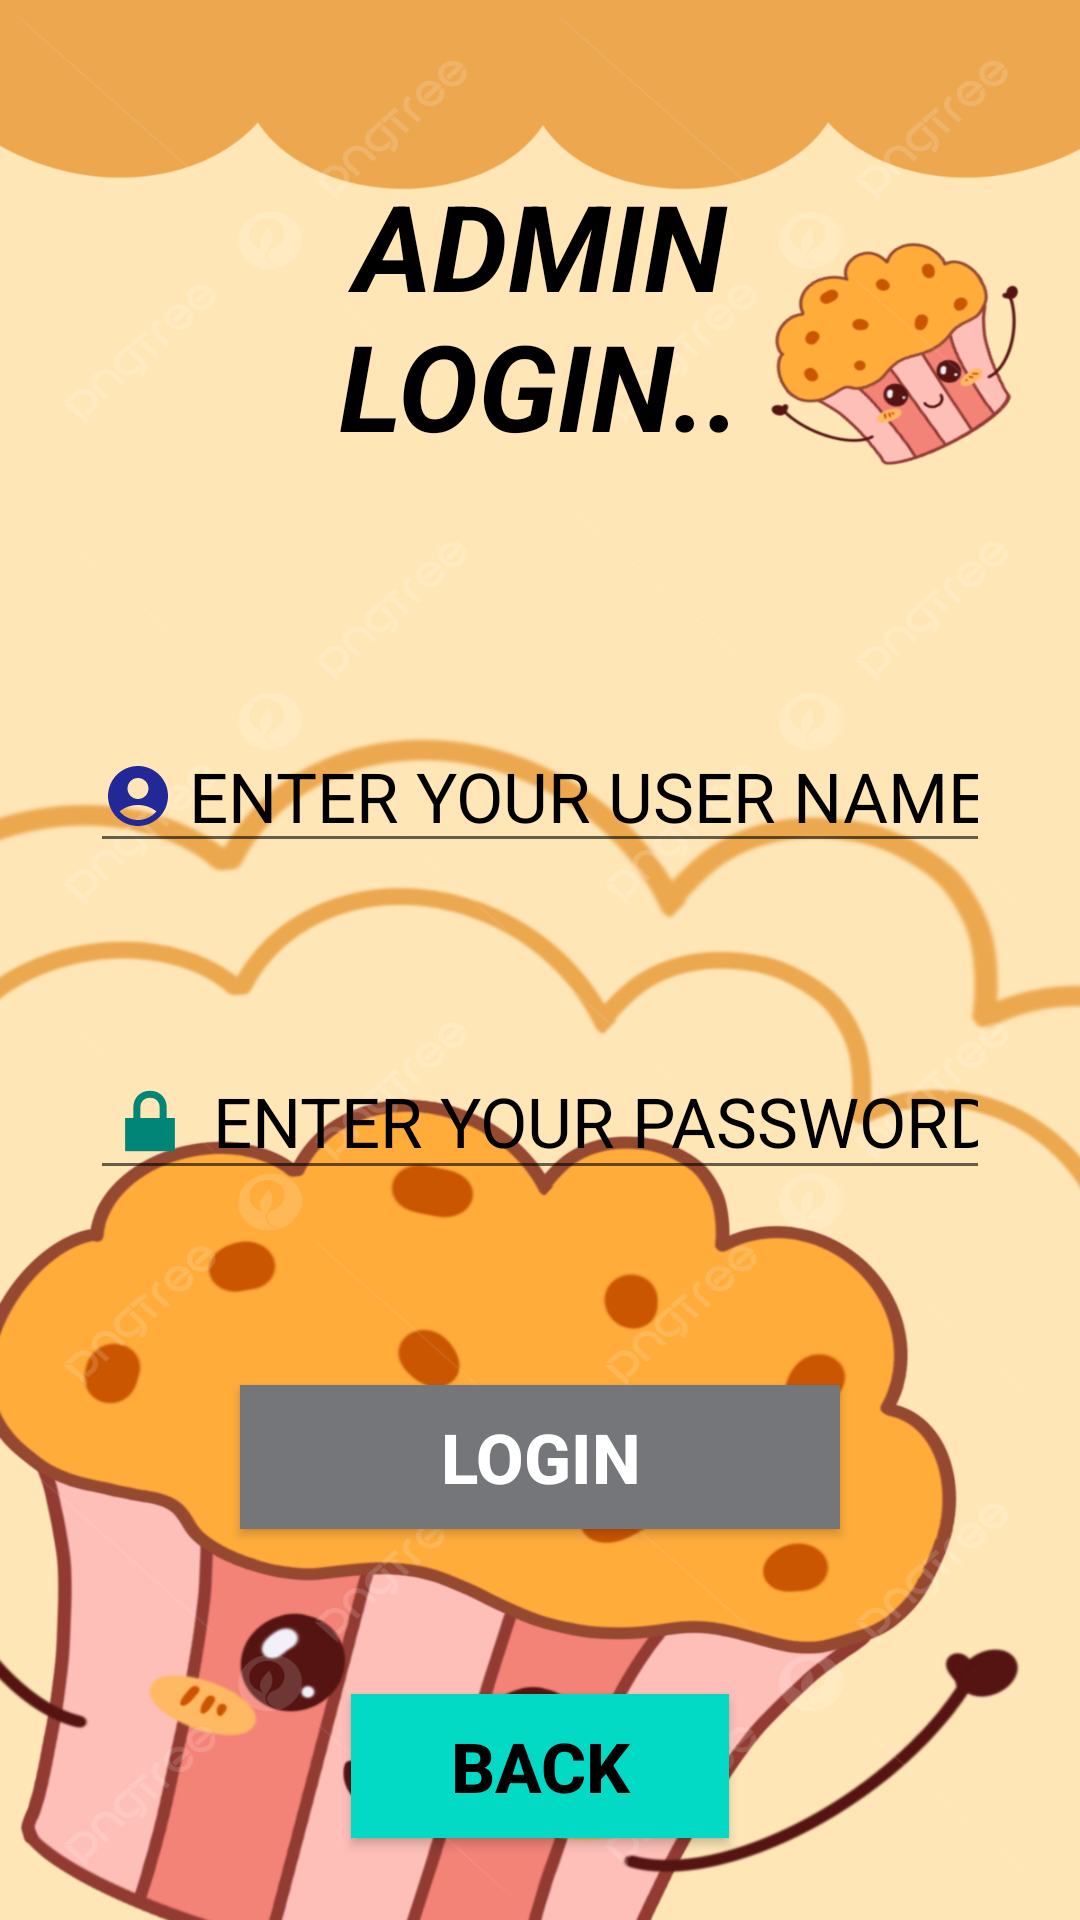

Android layout source for this screen:
<!-- AndroidManifest.xml: application theme Theme.CUPCAKE__APLICATION____ -->
<!-- res/layout/activity_adlogin.xml -->
<?xml version="1.0" encoding="utf-8"?>
<androidx.constraintlayout.widget.ConstraintLayout xmlns:android="http://schemas.android.com/apk/res/android"
    xmlns:app="http://schemas.android.com/apk/res-auto"
    xmlns:tools="http://schemas.android.com/tools"
    android:layout_width="match_parent"
    android:layout_height="match_parent"
    tools:context=".ADMIN.Login.ADLoginActivity">

    <LinearLayout
        android:layout_width="match_parent"
        android:layout_height="match_parent"
        android:orientation="vertical"
        tools:layout_editor_absoluteX="-91dp"
        tools:layout_editor_absoluteY="0dp"
        android:background="@drawable/image01"
        >
        <TextView
            android:layout_width="match_parent"
            android:layout_height="wrap_content"
            android:layout_margin="55dp"
            android:text="ADMIN LOGIN.."
            android:textAlignment="center"
            android:textColor="@color/black"
            android:textSize="40dp"
            android:textStyle="bold|italic" />

        <EditText
            android:id="@+id/txt_AD_Usernam"
            android:layout_width="match_parent"
            android:layout_height="wrap_content"
            android:layout_margin="30dp"
            android:drawableLeft="@drawable/baseline_account_circle_24"
            android:drawablePadding="5dp"
            android:ems="10"
            android:hint="ENTER YOUR USER NAME:-"
            android:textColor="@color/black"
            android:textColorHint="@color/material_dynamic_neutral_variant0"
            android:textSize="23dp"
            android:textStyle="normal"
            android:inputType="text" />

        <EditText
            android:id="@+id/txt_AD_Password"
            android:layout_width="match_parent"
            android:layout_height="wrap_content"
            android:layout_margin="30dp"
            android:drawableLeft="@android:drawable/ic_lock_lock"
            android:drawablePadding="5dp"
            android:ems="10"
            android:hint="ENTER YOUR PASSWORD:-"
            android:textColor="@color/black"
            android:textSize="23dp"
            android:textStyle="normal"
            android:textColorHint="@color/black"
            android:inputType="textPassword" />

        <Button
            android:id="@+id/btn_AD_login"
            android:layout_width="200dp"
            android:layout_height="wrap_content"
            android:layout_margin="35dp"
            android:layout_gravity="center"
            android:text="LOGIN"
            android:background="@color/material_dynamic_neutral50"
            android:textColor="@color/white"
            android:textSize="23dp"
            android:textStyle="bold|normal" />

        <Button
            android:id="@+id/btn_AD_Back"
            android:layout_width="126dp"
            android:layout_height="wrap_content"
            android:layout_gravity="center"
            android:layout_margin="20dp"
            android:background="@color/design_default_color_secondary"
            android:text="Back"
            android:textColor="@color/black"
            android:textSize="23dp"
            android:textStyle="bold|normal" />

    </LinearLayout>

</androidx.constraintlayout.widget.ConstraintLayout>
<!-- resources referenced by this layout -->
<resources>
  <!-- drawable baseline_account_circle_24 (drawable) -->
  <vector android:height="24dp" android:tint="#222897"
      android:viewportHeight="24" android:viewportWidth="24"
      android:width="24dp" xmlns:android="http://schemas.android.com/apk/res/android">
      <path android:fillColor="@android:color/white" android:pathData="M12,2C6.48,2 2,6.48 2,12s4.48,10 10,10s10,-4.48 10,-10S17.52,2 12,2zM12,6c1.93,0 3.5,1.57 3.5,3.5S13.93,13 12,13s-3.5,-1.57 -3.5,-3.5S10.07,6 12,6zM12,20c-2.03,0 -4.43,-0.82 -6.14,-2.88C7.55,15.8 9.68,15 12,15s4.45,0.8 6.14,2.12C16.43,19.18 14.03,20 12,20z"/>
  </vector>
  <!-- drawable image01: jpg bitmap (drawable, 515643 bytes) -->
  <style name="Theme.CUPCAKE__APLICATION____" parent="Base.Theme.CUPCAKE__APLICATION____" />
  <style name="Base.Theme.CUPCAKE__APLICATION____" parent="Theme.AppCompat.Light.NoActionBar">
          
          
      </style>
  <!-- not gathered from this repository: default colours our renderer supplied (Android Studio template values) -->
  <color name="black">#FF000000</color>
  <color name="white">#FFFFFFFF</color>
</resources>
